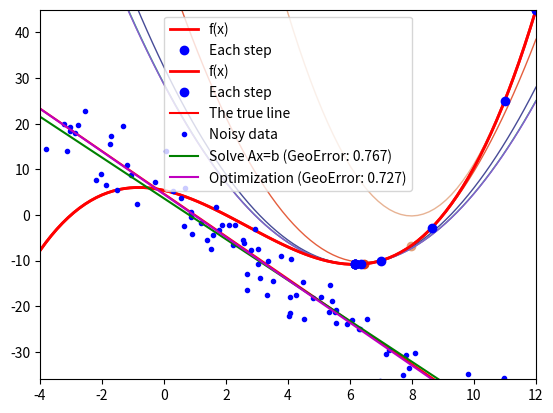

Here is the Python script that generated this plot:
# 뉴턴 방법으로 함수의 최소값을 찾자
import numpy as np
import matplotlib.pyplot as plt

f = lambda x: 0.1*x**3 - 0.8*x**2 - 1.5*x + 5.4 # 목적함수
fd = lambda x: 0.3*x**2 - 1.6*x - 1.5 # 1차 도함수
fdd = lambda x: 0.6*x - 1.6 # 2차 도함수

viz_range = np.array([-6, 12]) # 함수 그래프 범위
max_iter = 100 
min_tol = 1e-6 # 종료조건
x_init = 12 # Try -2, 0, and 16/6 (a saddle point)

# 시각화 준비
xs = np.linspace(*viz_range, 100) # viz_range 범위에서 100개의 점 생성
plt.plot(xs, f(xs), 'r-', label='f(x)', linewidth=2)
plt.plot(x_init, f(x_init), 'b.', label='Each step', markersize=12)
plt.axis((*viz_range, *f(viz_range)))
plt.legend()

x = x_init
for i in range(max_iter):
    # 뉴턴 방법 실행
    xp = x
    # 안장점 및 극대값 문제 해결을 위한 처리
    if abs(fdd(x)) < 1e-6:  # fdd가 0에 가까운 경우를 방지
        print("fdd(x) is too small, stopping iteration to avoid division by zero")
        break
    x = x - fd(x) / (fdd(x) + 1e-6)  # 분모에 작은 값을 더하여 0으로 나누는 것을 방지
    
    # 각 반복 단계의 값 출력
    print(f'Iter: {i}, x = {xp:.3f} to {x:.3f}, f(x) = {f(xp):.3f} to {f(x):.3f} (f\'(x) = {fd(xp):.3f}, f\'\'(x) = {fdd(xp):.3f})')

    # 시각적으로 업데이트
    lcolor = np.random.rand(3)
    approx = 0.5*fdd(xp)*(xs-xp)**2 + fd(xp)*(xs-xp) + f(xp)
    plt.plot(xs, approx, '-', linewidth=1, color=lcolor, alpha=0.8)
    plt.plot(x, f(x), '.', color=lcolor, markersize=12)

    # 종료 조건 체크
    if abs(x - xp) < min_tol:
        print(f"Converged at iteration {i}")
        break

# 최종 결과 출력
plt.show()



# Scipy 라이브러리를 활용한 최적화 문제 풀기(극소값 찾기)
# 필요한 라이브러리 임포트
import numpy as np               # 수치 계산을 위한 NumPy 라이브러리
import matplotlib.pyplot as plt   # 그래프 시각화를 위한 Matplotlib 라이브러리
from scipy.optimize import minimize  # 최적화 문제를 해결하기 위한 SciPy의 minimize 함수

# 목적 함수 정의: f(x) = 0.1x^3 - 0.8x^2 - 1.5x + 5.4
f = lambda x: 0.1*x**3 - 0.8*x**2 - 1.5*x + 5.4 

# 그래프 범위를 설정 (x의 최소값과 최대값)
viz_range = np.array([-6, 12]) 

# 최적화 관련 변수 설정
max_iter = 100            # 최대 반복 횟수
min_tol = 1e-6           # 수렴 조건: 두 값의 차이가 이 값보다 작아지면 종료
x_init = 12               # 초기값 설정 (여기서는 12로 시작)

# SciPy를 이용하여 최소값 찾기
result = minimize(f, x_init, tol=min_tol, options={'maxiter': max_iter, 'return_all': True})

# 최적화 결과 출력
print(result)  # 결과에는 극소값, 반복 횟수, 성공 여부 등이 포함됨

# 그래프를 그리기 위한 x값 생성
xs = np.linspace(*viz_range, 100)  # 지정한 범위에서 100개의 점 생성
plt.plot(xs, f(xs), 'r-', label='f(x)', linewidth=2)  # 함수 f(x)의 그래프를 빨간 선으로 그리기

# 모든 반복 과정에서의 x값을 수직 배열로 변환
xr = np.vstack(result.allvecs)  
plt.plot(xr, f(xr), 'b.', label='Each step', markersize=12)  # 각 단계에서의 f(x) 값을 파란 점으로 표시

# 그래프의 범례와 축 범위 설정
plt.legend()  # 범례 추가
plt.axis((*viz_range, *f(viz_range)))  # x축과 y축의 범위 설정
plt.show()  # 그래프를 화면에 표시

# 선형회귀를 통한 최적화 문제
# 진짜 직선을 정의하는 함수: y = -14/3*x + 14/3
true_line = lambda x: -14/3*x + 14/3

# 데이터의 범위 설정
data_range = np.array([-4, 12])  # x 값의 범위를 -4에서 12까지 설정
data_num = 100                     # 생성할 데이터 포인트의 수
noise_std = 1                      # 가우시안 노이즈의 표준편차

# 진짜 데이터 생성
# data_range 내에서 균등하게 분포된 x 값 100개를 생성
x = np.random.uniform(data_range[0], data_range[1], size=data_num)
# 진짜 y 값 생성
y = true_line(x)

# 가우시안 노이즈 추가
# x 값에 노이즈를 추가하여 xn 생성
xn = x + np.random.normal(scale=noise_std, size=x.shape)
# y 값에도 노이즈를 추가하여 yn 생성
yn = y + np.random.normal(scale=noise_std, size=y.shape)

# 대수적 거리를 최소화하는 직선 찾기
# xn과 1로 이루어진 행렬 A를 수직 스택하여 행렬 A를 생성
A = np.vstack((xn, np.ones(xn.shape))).T
b = yn  # y 값은 b로 설정
# 피팅된 직선의 계수를 계산: A의 무어-펜로즈 유사 역행렬을 사용
l_alg = np.linalg.pinv(A) @ b
# 피팅된 직선의 평균 절대 오차 계산
e_alg = np.mean(np.abs(l_alg[0]*xn - yn + l_alg[1]) / np.sqrt(l_alg[0]**2 + 1))

# 기하학적 거리를 최소화하는 직선 찾기
# 기하학적 거리 함수 정의
geo_dist2 = lambda x: np.sum((x[0]*xn - yn + x[1])**2) / (x[0]**2 + 1)
# 기하학적 거리를 최소화하는 결과를 찾기 위해 minimize 함수 호출
result = minimize(geo_dist2, [-1, 0])  # 초기값 설정: y = -x로 시작
l_geo = result.x  # 최적화 결과에서 직선의 계수 추출
# 기하학적 거리의 평균 절대 오차 계산
e_geo = np.mean(np.abs(l_geo[0]*xn - yn + l_geo[1]) / np.sqrt(l_geo[0]**2 + 1))

# 데이터 및 결과를 시각화
plt.plot(data_range, true_line(data_range), 'r-', label='The true line')  # 진짜 직선
plt.plot(xn, yn, 'b.', label='Noisy data')  # 노이즈가 추가된 데이터 포인트
plt.plot(data_range, l_alg[0]*data_range + l_alg[1], 'g-', label=f'Solve Ax=b (GeoError: {e_alg:.3f})')  # 대수적 거리 피팅 결과
plt.plot(data_range, l_geo[0]*data_range + l_geo[1], 'm-', label=f'Optimization (GeoError: {e_geo:.3f})')  # 기하학적 거리 피팅 결과
plt.legend()  # 범례 추가
plt.xlim(data_range)  # x축의 범위 설정
plt.show()  # 그래프를 화면에 표시


# 이 코드는 노이즈가 포함된 데이터에 대한 선형 회귀를 통해 최적의 직선을 찾는 과정을 나타냅니다. 다음은 이 코드가 목표로 하는 바를 요약한 내용입니다:

# 코드의 목적 및 설명
# 진짜 직선 정의:

# 진짜 데이터는 선형 관계를 갖고 있으며, 이 코드에서는 true_line 함수를 통해 정의된 진짜 직선이 있습니다. 이 직선은 데이터의 실제 관계를 나타냅니다.
# 노이즈가 포함된 데이터 생성:

# 진짜 직선 위의 
# 𝑦
# y 값에 가우시안 노이즈를 추가하여 노이즈가 포함된 데이터 포인트를 생성합니다. 이는 현실 세계에서 수집한 데이터가 항상 완벽하지 않음을 반영합니다.
# 두 가지 피팅 방법:

# 대수적 거리 최소화: 데이터 점들과 직선 사이의 수직 거리의 합을 최소화하는 직선을 찾습니다. 이 방법은 각 데이터 포인트와 피팅된 직선 사이의 수직 거리를 기준으로 최적화합니다.
# 기하학적 거리 최소화: 데이터 점들과 직선 사이의 실제 거리를 최소화하는 직선을 찾습니다. 이 방법은 거리의 제곱을 합산하여 최적의 직선을 도출합니다.
# 결과 시각화:

# 최종적으로, 그래프를 통해 진짜 직선, 노이즈가 포함된 데이터 점들, 그리고 두 가지 방법으로 찾은 최적의 직선을 시각적으로 보여줍니다. 이를 통해 각 방법이 어떻게 데이터에 적합하게 직선을 찾는지 비교할 수 있습니다.
